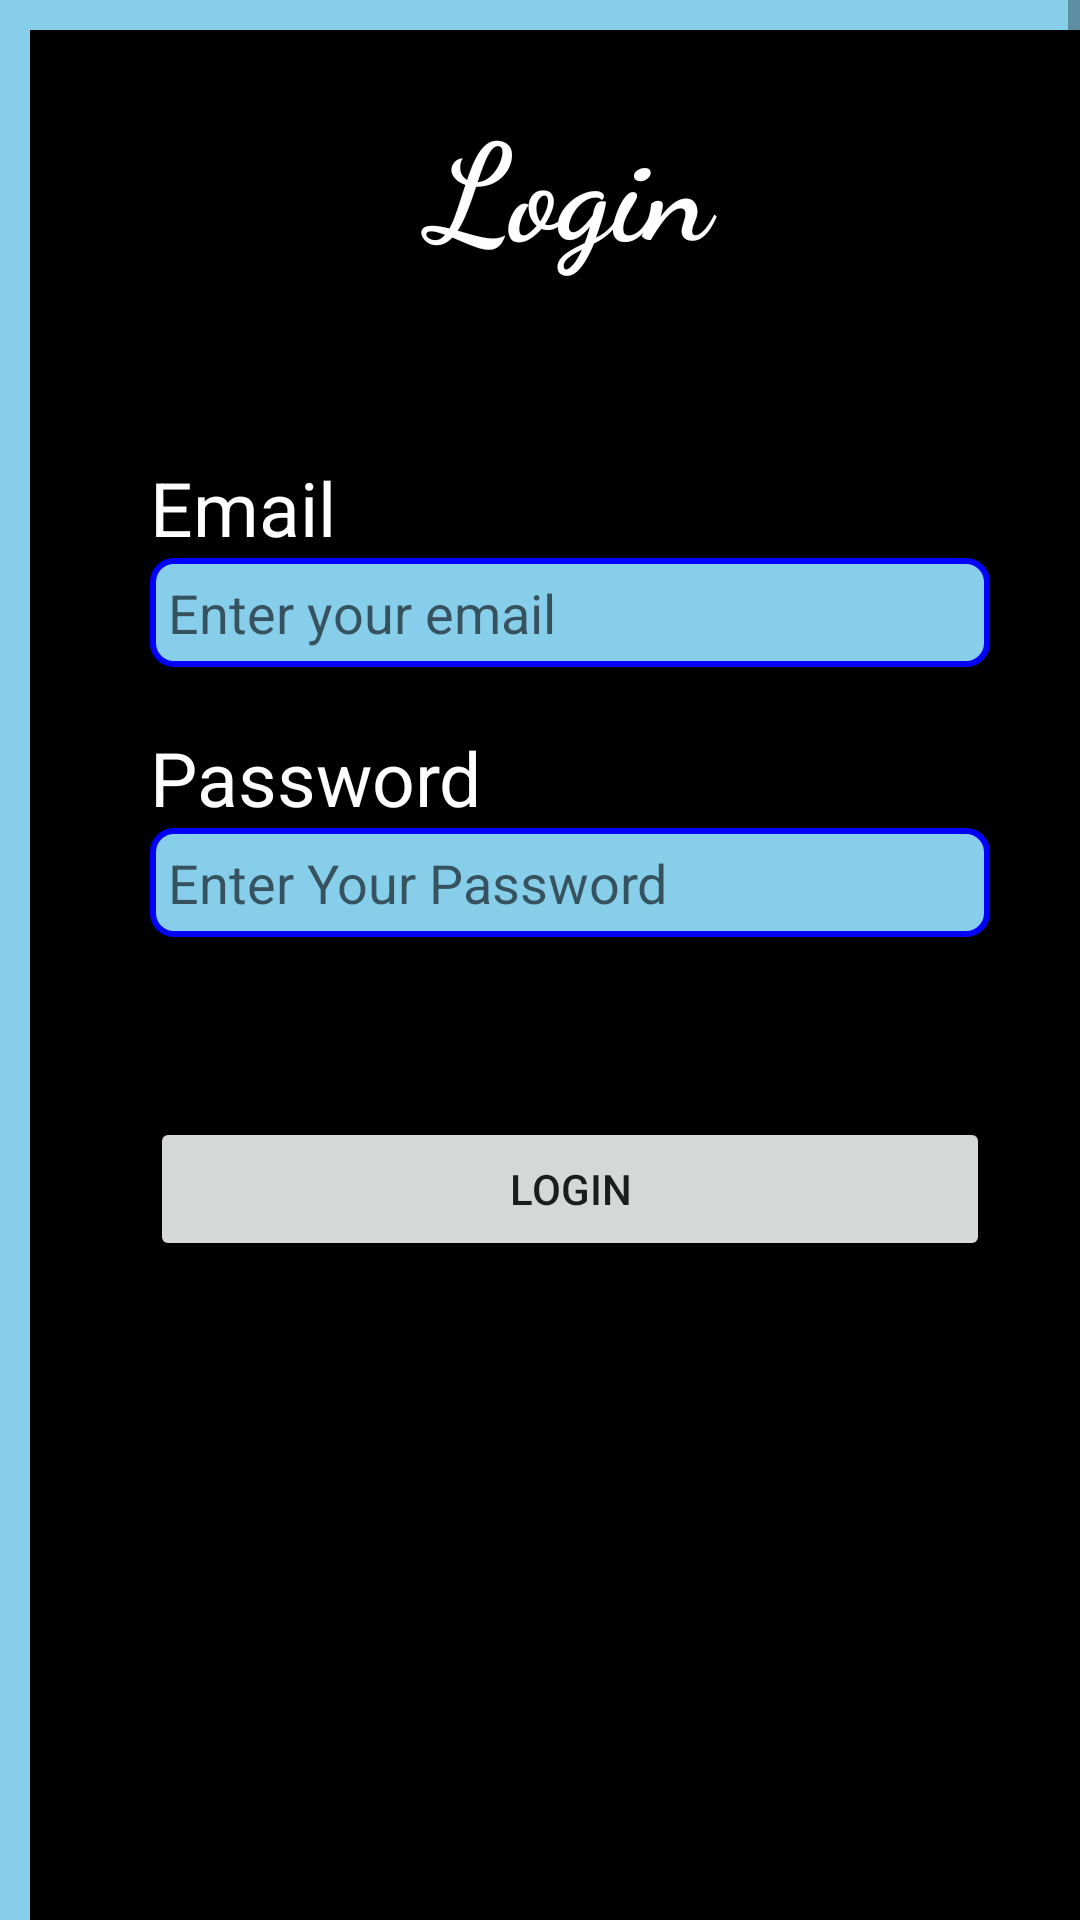

Here is an Android app screen rendered from its layout file. Give the layout XML and the strings, colors and styles it references.
<!-- AndroidManifest.xml: application theme Theme.EFCO -->
<!-- res/layout/activity_login.xml -->
<ScrollView xmlns:android="http://schemas.android.com/apk/res/android"
    xmlns:app="http://schemas.android.com/apk/res-auto"
    xmlns:tools="http://schemas.android.com/tools"
    android:layout_width="match_parent"
    android:layout_height="match_parent"
    tools:context=".LoginActivity"
    android:background="@color/sky_blue"
    android:fillViewport="true">
      <RelativeLayout
        android:layout_width="match_parent"
        android:layout_height="match_parent"
        android:padding="20dp"
        android:layout_margin="10dp"
        android:background="@color/black">

          <TextView
              android:id="@+id/LoHead"
              android:layout_width="match_parent"
              android:layout_height="wrap_content"
              android:fontFamily="cursive"
              android:text="@string/login"
              android:textAlignment="center"
              android:textColor="@color/white"
              android:textSize="45sp"
              android:textStyle="bold" />

        <TextView
            android:id="@+id/email_Login_label"
            android:layout_width="362dp"
            android:layout_height="wrap_content"
            android:layout_below="@+id/LoHead"
            android:layout_alignParentStart="true"
            android:layout_alignParentEnd="true"
            android:layout_marginStart="20dp"
            android:layout_marginTop="60dp"
            android:layout_marginEnd="20dp"
            android:textSize="25sp"
            android:text="@string/email"
            android:textColor="@color/white" />

        <EditText
            android:id="@+id/email_Login_input"
            android:layout_width="match_parent"
            android:layout_height="wrap_content"
            android:layout_below="@+id/email_Login_label"
            android:layout_alignParentStart="true"
            android:layout_alignParentEnd="true"
            android:layout_marginStart="20dp"
            android:layout_marginEnd="20dp"
            android:hint="@string/enter_your_email"
            android:inputType="textEmailAddress"
            android:padding="6dp"
            android:autofillHints="Email"
            android:background="@drawable/edit_box"/>
        <TextView
            android:id="@+id/password_Login_label"
            android:layout_width="362dp"
            android:layout_height="wrap_content"
            android:layout_below="@+id/email_Login_input"
            android:layout_alignParentStart="true"
            android:layout_alignParentEnd="true"
            android:layout_marginStart="20dp"
            android:layout_marginTop="20dp"
            android:layout_marginEnd="20dp"
            android:textSize="25sp"
            android:text="@string/password"
            android:textColor="@color/white" />

        <EditText
            android:id="@+id/password_Login_input"
            android:layout_width="match_parent"
            android:layout_height="wrap_content"
            android:layout_below="@+id/password_Login_label"
            android:layout_alignParentStart="true"
            android:layout_alignParentEnd="true"
            android:layout_marginStart="20dp"
            android:layout_marginEnd="20dp"
            android:hint="@string/enter_your_password"
            android:inputType="textPassword"
            android:padding="6dp"
            android:autofillHints="Password"
            android:background="@drawable/edit_box"/>

          <Button
              android:id="@+id/Login_button"
              android:layout_width="match_parent"
              android:layout_height="wrap_content"
              android:layout_below="@id/password_Login_input"
              android:layout_centerHorizontal="true"
              android:layout_marginHorizontal="20dp"
              android:layout_marginTop="60dp"
              android:text="@string/login" />
          <ProgressBar
              android:id="@+id/Login_progress_bar"
              android:layout_width="wrap_content"
              android:layout_height="wrap_content"
              android:layout_centerInParent="true"
              android:indeterminate="true"
              android:indeterminateDrawable="@drawable/progress_bg"
              android:progress="0"
              android:visibility="gone"/>
      </RelativeLayout>
</ScrollView>
<!-- resources referenced by this layout -->
<resources>
  <color name="black">#FF000000</color>
  <color name="sky_blue">#87CEEB</color>
  <color name="white">#FFFFFFFF</color>
  <!-- drawable edit_box (drawable) -->
  <?xml version="1.0" encoding="utf-8"?>
  <shape xmlns:android="http://schemas.android.com/apk/res/android">
      <solid android:color="@color/sky_blue"/>
      <stroke android:color="@color/blue" android:width="2dp"/>
      <corners android:radius="7dp"/>
  </shape>
  <!-- drawable progress_bg (drawable) -->
  <?xml version="1.0" encoding="utf-8"?>
  <rotate
      xmlns:android="http://schemas.android.com/apk/res/android"
      android:fromDegrees="0"
      android:pivotX="50%"
      android:pivotY="50%"
      android:toDegrees="360">
  
      
      <shape
          android:innerRadiusRatio="3"
          android:shape="ring"
          android:thicknessRatio="8"
          android:useLevel="false">
  
          
          <size
              android:width="76dip"
              android:height="76dip" />
  
          
          <gradient
              android:angle="0"
              android:endColor="#00ffffff"
              android:startColor="#FF0000"
              android:type="sweep"
              android:useLevel="false" />
      </shape>
  
  </rotate>
  <string name="email">Email</string>
  <string name="enter_your_email">Enter your email</string>
  <string name="enter_your_password">Enter Your Password</string>
  <string name="login">Login</string>
  <string name="password">Password</string>
  <style name="Theme.EFCO" parent="Theme.MaterialComponents.DayNight.DarkActionBar">
          
          <item name="colorPrimary">@color/purple_500</item>
          <item name="colorPrimaryVariant">@color/purple_700</item>
          <item name="colorOnPrimary">@color/white</item>
          
          <item name="colorSecondary">@color/teal_200</item>
          <item name="colorSecondaryVariant">@color/teal_700</item>
          <item name="colorOnSecondary">@color/black</item>
          
          <item name="android:statusBarColor" tools:targetApi="l">?attr/colorPrimaryVariant</item>
          
      </style>
  <color name="blue">#0000FF</color>
  <color name="purple_500">#FF6200EE</color>
  <color name="purple_700">#FF3700B3</color>
  <color name="teal_200">#FF03DAC5</color>
  <color name="teal_700">#FF018786</color>
</resources>
